Run: headless pygame with SDL's dummy video driver; simulated clock (each Clock.tick advances the game by its frame time, no real sleeping); random seed 0; keys injected as events and as key.get_pressed() state; no mouse input.
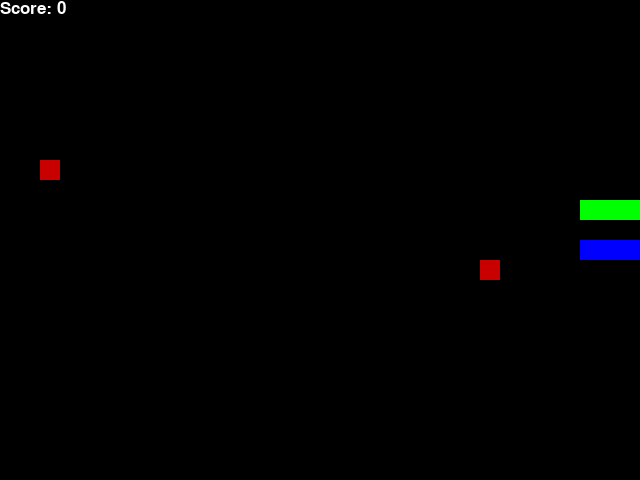
Frame 1 of 1 · flips 1–60 · no input (game ended)

The pygame program that drew these frames:

import pygame
import random
from enum import Enum
from collections import namedtuple

pygame.init()
font = pygame.font.SysFont('arial', 25)

class Direction(Enum):
    RIGHT = 1
    LEFT = 2
    UP = 3
    DOWN = 4
    
Point = namedtuple('Point', 'x, y')

# rgb colors
WHITE = (255, 255, 255)
RED = (200,0,0)
BLUE = (0, 0, 255)
GREEN = (0, 255, 0)
BLACK = (0,0,0)

BLOCK_SIZE = 20
SPEED = 10

class SnakeGame:
    
    def __init__(self, w=640, h=480):
        self.w = w
        self.h = h
        # init display
        self.display = pygame.display.set_mode((self.w, self.h))
        pygame.display.set_caption('Snake')
        self.clock = pygame.time.Clock()
        
        # init game state
        self.direction1 = Direction.RIGHT
        self.direction2 = Direction.RIGHT

        self.alive1 = True
        self.alive2 = True
        
        self.head1 = Point(self.w / 2, self.h / 2)
        self.snake1 = [self.head1, 
                      Point(self.head1.x - BLOCK_SIZE, self.head1.y),
                      Point(self.head1.x - (2 * BLOCK_SIZE), self.head1.y)]
        
        self.head2 = Point(self.w / 2, (self.h / 2 ) - (2 * BLOCK_SIZE))
        self.snake2 =  [self.head2, 
                        Point(self.head2.x - BLOCK_SIZE, self.head2.y),
                        Point(self.head2.x - (2 * BLOCK_SIZE), self.head2.y)]
        
        self.score = 0
        self.food1 = None
        self.food2 = None
        self._place_food()
        self._place_food()
        
    def _place_food(self):
        if self.food1 == None:
            x = random.randint(0, (self.w-BLOCK_SIZE )//BLOCK_SIZE )*BLOCK_SIZE 
            y = random.randint(0, (self.h-BLOCK_SIZE )//BLOCK_SIZE )*BLOCK_SIZE
            self.food1 = Point(x, y)
        
        if self.food2 == None:
            x = random.randint(0, (self.w-BLOCK_SIZE )//BLOCK_SIZE )*BLOCK_SIZE 
            y = random.randint(0, (self.h-BLOCK_SIZE )//BLOCK_SIZE )*BLOCK_SIZE
            self.food2 = Point(x, y)

        if self.food1 in self.snake1 or self.food1 in self.snake2:
            self.food1 = None
            self._place_food()

        if self.food2 in self.snake1 or self.food2 in self.snake2:
            self.food2 = None
            self._place_food()
        
    def play_step(self):
        # 1. collect user input
        for event in pygame.event.get():
            if event.type == pygame.QUIT:
                pygame.quit()
                quit()
            if event.type == pygame.KEYDOWN:
                if event.key == pygame.K_LEFT and not self.direction1 == Direction.RIGHT:
                    self.direction1 = Direction.LEFT
                elif event.key == pygame.K_RIGHT and not self.direction1 == Direction.LEFT:
                    self.direction1 = Direction.RIGHT
                elif event.key == pygame.K_UP and not self.direction1 == Direction.DOWN:
                    self.direction1 = Direction.UP
                elif event.key == pygame.K_DOWN and not self.direction1 == Direction.UP:
                    self.direction1 = Direction.DOWN
                
                if event.key == pygame.K_a and not self.direction2 == Direction.RIGHT:
                    self.direction2 = Direction.LEFT
                elif event.key == pygame.K_d and not self.direction2 == Direction.LEFT:
                    self.direction2 = Direction.RIGHT
                elif event.key == pygame.K_w and not self.direction2 == Direction.DOWN:
                    self.direction2 = Direction.UP
                elif event.key == pygame.K_s and not self.direction2 == Direction.UP:
                    self.direction2 = Direction.DOWN
        
        # 2. move if alive
        if self.alive1:
            self.head1 = self._move(self.direction1, self.head1) # update the head of first snake
            self.snake1.insert(0, self.head1)
        
        if self.alive2:
            self.head2 = self._move(self.direction2, self.head2) # update the head of the second snake
            self.snake2.insert(0, self.head2)
        
        # 3. check if game over
        game_over = False
        if self._is_collision():
            game_over = True
            return game_over, self.score
            
        # 4. place new food or just move if alive
        if self.alive1:
            if self.head1 == self.food1 or self.head1 == self.food2:
                self.score += 1
                self._place_food()
            else:
                self.snake1.pop()

        if self.alive2:
            if self.head2 == self.food1 or self.head2 == self.food2:
                self.score += 1
                self._place_food()
            else:
                self.snake2.pop()
        
        # 5. update ui and clock
        self._update_ui()
        self.clock.tick(SPEED)
        # 6. return game over and score
        return game_over, self.score
    
    def _is_collision(self):
        # hits boundary
        if self.head1.x > self.w - BLOCK_SIZE or self.head1.x < 0 or self.head1.y > self.h - BLOCK_SIZE or self.head1.y < 0:
            self.alive1 = False
        if self.head2.x > self.w - BLOCK_SIZE or self.head2.x < 0 or self.head2.y > self.h - BLOCK_SIZE or self.head2.y < 0:
            self.alive2 = False

        # hits itself
        if self.head1 in self.snake1[1:]:
            self.alive1 = False
        if self.head2 in self.snake2[1:]:
            self.alive2 = False

        # hits other snake
        if self.head1 in self.snake2[1:]:
            self.alive1 = False
        if self.head2 in self.snake1[1:]:
            self.alive2 = False  

        if not self.alive1 and not self.alive2:
            return True
        return False
        
    def _update_ui(self):
        self.display.fill(BLACK)
        
        for pt in self.snake1:
            pygame.draw.rect(self.display, BLUE, pygame.Rect(pt.x, pt.y, BLOCK_SIZE, BLOCK_SIZE))

        for pt in self.snake2:
            pygame.draw.rect(self.display, GREEN, pygame.Rect(pt.x, pt.y, BLOCK_SIZE, BLOCK_SIZE))
            
        pygame.draw.rect(self.display, RED, pygame.Rect(self.food1.x, self.food1.y, BLOCK_SIZE, BLOCK_SIZE))
        pygame.draw.rect(self.display, RED, pygame.Rect(self.food2.x, self.food2.y, BLOCK_SIZE, BLOCK_SIZE))
        
        text = font.render("Score: " + str(self.score), True, WHITE)
        self.display.blit(text, [0, 0])
        pygame.display.flip()
        
    def _move(self, direction, head):
        x = head.x
        y = head.y
        if direction == Direction.RIGHT:
            x += BLOCK_SIZE
        elif direction == Direction.LEFT:
            x -= BLOCK_SIZE
        elif direction == Direction.DOWN:
            y += BLOCK_SIZE
        elif direction == Direction.UP:
            y -= BLOCK_SIZE

        head = Point(x, y)
        return head
            

if __name__ == '__main__':
    game = SnakeGame()
    
    # game loop
    while True:
        game_over, score = game.play_step()

        if game_over == True:
            break
        
    print('Final Score', score)
        
        
    pygame.quit()


# import pygame
# import random
# from enum import Enum
# from collections import namedtuple

# pygame.init()
# font = pygame.font.SysFont('arial', 25)

# class Direction(Enum):
#     RIGHT = 1
#     LEFT = 2
#     UP = 3
#     DOWN = 4
    
# Point = namedtuple('Point', 'x, y')

# # rgb colors
# WHITE = (255, 255, 255)
# RED = (200,0,0)
# BLUE = (0, 0, 255)
# GREEN = (0, 255, 0)
# BLACK = (0,0,0)

# BLOCK_SIZE = 20
# SPEED = 10

# class SnakeGame:
    
#     def __init__(self, w=640, h=480):
#         self.w = w
#         self.h = h
#         # init display
#         self.display = pygame.display.set_mode((self.w, self.h))
#         pygame.display.set_caption('Snake')
#         self.clock = pygame.time.Clock()
        
#         # init game state
#         self.direction1 = Direction.RIGHT
#         self.direction2 = Direction.RIGHT

#         self.alive1 = True
#         self.alive2 = True
        
#         self.head1 = Point(self.w / 2, self.h / 2)
#         self.snake1 = [self.head1, 
#                       Point(self.head1.x - BLOCK_SIZE, self.head1.y),
#                       Point(self.head1.x - (2 * BLOCK_SIZE), self.head1.y)]
        
#         self.head2 = Point(self.w / 2, (self.h / 2 ) - (2 * BLOCK_SIZE))
#         self.snake2 =  [self.head2, 
#                         Point(self.head2.x - BLOCK_SIZE, self.head2.y),
#                         Point(self.head2.x - (2 * BLOCK_SIZE), self.head2.y)]
        
#         self.score = 0
#         self.food1 = None
#         self.food2 = None
#         self._place_food()
#         self._place_food()
        
#     def _place_food(self):
#         if self.food1 == None:
#             x = random.randint(0, (self.w-BLOCK_SIZE )//BLOCK_SIZE )*BLOCK_SIZE 
#             y = random.randint(0, (self.h-BLOCK_SIZE )//BLOCK_SIZE )*BLOCK_SIZE
#             self.food1 = Point(x, y)
        
#         if self.food2 == None:
#             x = random.randint(0, (self.w-BLOCK_SIZE )//BLOCK_SIZE )*BLOCK_SIZE 
#             y = random.randint(0, (self.h-BLOCK_SIZE )//BLOCK_SIZE )*BLOCK_SIZE
#             self.food2 = Point(x, y)

#         if self.food1 in self.snake1 or self.food1 in self.snake2:
#             self.food1 = None
#             self._place_food()

#         if self.food2 in self.snake1 or self.food2 in self.snake2:
#             self.food2 = None
#             self._place_food()
        
#     def play_step(self):
#         # 1. collect user input
#         for event in pygame.event.get():
#             if event.type == pygame.QUIT:
#                 pygame.quit()
#                 quit()
#             if event.type == pygame.KEYDOWN:
#                 if event.key == pygame.K_LEFT and not self.direction1 == Direction.RIGHT:
#                     self.direction1 = Direction.LEFT
#                 elif event.key == pygame.K_RIGHT and not self.direction1 == Direction.LEFT:
#                     self.direction1 = Direction.RIGHT
#                 elif event.key == pygame.K_UP and not self.direction1 == Direction.DOWN:
#                     self.direction1 = Direction.UP
#                 elif event.key == pygame.K_DOWN and not self.direction1 == Direction.UP:
#                     self.direction1 = Direction.DOWN
                
#                 if event.key == pygame.K_a and not self.direction2 == Direction.RIGHT:
#                     self.direction2 = Direction.LEFT
#                 elif event.key == pygame.K_d and not self.direction2 == Direction.LEFT:
#                     self.direction2 = Direction.RIGHT
#                 elif event.key == pygame.K_w and not self.direction2 == Direction.DOWN:
#                     self.direction2 = Direction.UP
#                 elif event.key == pygame.K_s and not self.direction2 == Direction.UP:
#                     self.direction2 = Direction.DOWN
        
#         # 2. move if alive
#         if self.alive1:
#             self.head1 = self._move(self.direction1, self.head1) # update the head of first snake
#             self.snake1.insert(0, self.head1)
        
#         if self.alive2:
#             self.head2 = self._move(self.direction2, self.head2) # update the head of the second snake
#             self.snake2.insert(0, self.head2)
        
#         # 3. check if game over
#         game_over = False
#         if self._is_collision():
#             game_over = True
#             return game_over, self.score
            
#         # 4. place new food or just move if alive
#         if self.alive1:
#             if self.head1 == self.food1 or self.head1 == self.food2:
#                 self.score += 1
#                 self._place_food()
#             else:
#                 self.snake1.pop()

#         if self.alive2:
#             if self.head2 == self.food1 or self.head2 == self.food2:
#                 self.score += 1
#                 self._place_food()
#             else:
#                 self.snake2.pop()
        
#         # 5. update ui and clock
#         self._update_ui()
#         self.clock.tick(SPEED)
#         # 6. return game over and score
#         return game_over, self.score
    
#     def _is_collision(self):
#         # hits boundary
#         if self.head1.x > self.w - BLOCK_SIZE or self.head1.x < 0 or self.head1.y > self.h - BLOCK_SIZE or self.head1.y < 0:
#             self.alive1 = False
#         if self.head2.x > self.w - BLOCK_SIZE or self.head2.x < 0 or self.head2.y > self.h - BLOCK_SIZE or self.head2.y < 0:
#             self.alive2 = False

#         # hits itself
#         if self.head1 in self.snake1[1:]:
#             self.alive1 = False
#         if self.head2 in self.snake2[1:]:
#             self.alive2 = False

#         # hits other snake
#         if self.head1 in self.snake2[1:]:
#             self.alive1 = False
#         if self.head2 in self.snake1[1:]:
#             self.alive2 = False  

#         if not self.alive1 and not self.alive2:
#             return True
#         return False
        
#     def _update_ui(self):
#         self.display.fill(BLACK)
        
#         for pt in self.snake1:
#             pygame.draw.rect(self.display, BLUE, pygame.Rect(pt.x, pt.y, BLOCK_SIZE, BLOCK_SIZE))

#         for pt in self.snake2:
#             pygame.draw.rect(self.display, GREEN, pygame.Rect(pt.x, pt.y, BLOCK_SIZE, BLOCK_SIZE))
            
#         pygame.draw.rect(self.display, RED, pygame.Rect(self.food1.x, self.food1.y, BLOCK_SIZE, BLOCK_SIZE))
#         pygame.draw.rect(self.display, RED, pygame.Rect(self.food2.x, self.food2.y, BLOCK_SIZE, BLOCK_SIZE))
        
#         text = font.render("Score: " + str(self.score), True, WHITE)
#         self.display.blit(text, [0, 0])
#         pygame.display.flip()
        
#     def _move(self, direction, head):
#         x = head.x
#         y = head.y
#         if direction == Direction.RIGHT:
#             x += BLOCK_SIZE
#         elif direction == Direction.LEFT:
#             x -= BLOCK_SIZE
#         elif direction == Direction.DOWN:
#             y += BLOCK_SIZE
#         elif direction == Direction.UP:
#             y -= BLOCK_SIZE

#         head = Point(x, y)
#         return head
            

# if __name__ == '__main__':
#     game = SnakeGame()
    
#     # game loop
#     while True:
#         game_over, score = game.play_step()

#         if game_over == True:
#             break
        
#     print('Final Score', score)
        
        
#     pygame.quit()
